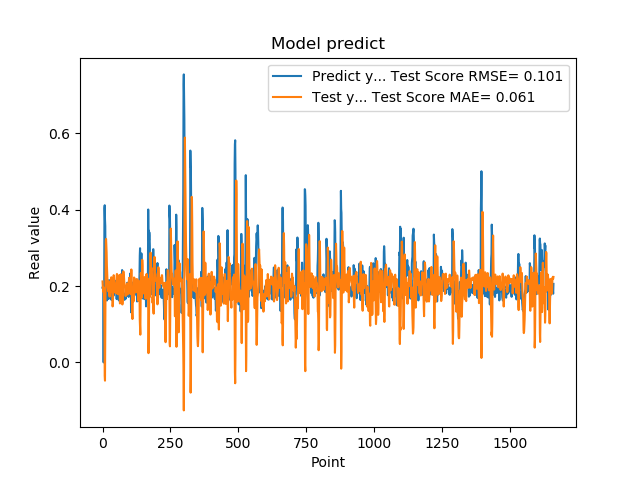

The table this chart was drawn from, first rows:
1.955727785830000398e-01, 2.121674763271994002e-01
1.954265981910000005e-01, 1.976552409862938620e-01
2.004670947789999880e-01, 1.907725722818450487e-01
2.029463946819999587e-01, 1.848334905540277850e-01
0.000000000000000000e+00, 1.962941132864621518e-01
1.862521618600000151e-01, 1.756705230186550726e-01
1.862153261900000301e-01, 1.562291457479259849e-01
4.038094580169999670e-01, 1.025993772621204836e-01
4.118085205549999461e-01, -3.437859476127215486e-02
3.743042349819999948e-01, -4.782294196150199683e-02
3.571429848669999685e-01, 8.715069179720344450e-02
2.572054266930000055e-01, 2.124002819538576836e-01
2.409307956699999753e-01, 3.191335335199032008e-01
2.253161966800000249e-01, 3.235300974760186854e-01
1.935185044999999937e-01, 3.067102533139791087e-01
1.787700653079999924e-01, 2.880614239240398278e-01
1.622045934200000150e-01, 2.540390474559106049e-01
1.761920750140000269e-01, 2.380001910355515893e-01
1.883655935530000325e-01, 2.168684925550124765e-01
1.861467957499999548e-01, 1.969617791336583101e-01
1.954913884399999968e-01, 1.910918176321119988e-01
1.954011768099999935e-01, 1.864088970826378311e-01
1.660518944260000185e-01, 2.014621085899344910e-01
1.907722949980000249e-01, 2.114175640220258001e-01
2.156041562559999625e-01, 2.123838594949057357e-01
1.898660957809999716e-01, 1.797155732667122252e-01
1.770474612709999895e-01, 1.723608493916392037e-01
2.001174986360000074e-01, 1.902343764255800540e-01
1.948629021640000125e-01, 2.048642401483740660e-01
1.922753006219999894e-01, 1.891520418302682638e-01
1.779100298880000042e-01, 1.836282982035569722e-01
1.810636967419999854e-01, 2.053482194389965321e-01
1.680064052340000114e-01, 2.229612952846962703e-01
1.635809391740000174e-01, 2.228852927617795132e-01
1.706920862200000111e-01, 2.117797323180285740e-01
1.916799396280000345e-01, 1.941613207266865704e-01
2.085516005749999957e-01, 1.763079816675008626e-01
2.058236002919999752e-01, 1.466757072085721758e-01
1.828240007160000513e-01, 1.546765268982634445e-01
1.857409924269999846e-01, 1.904237602395294493e-01
1.775099337099999841e-01, 2.204318789483880048e-01
1.752161234619999952e-01, 2.285534713097105985e-01
1.971126049759999999e-01, 2.253533748716653740e-01
1.845117062330000057e-01, 2.119162103283582232e-01
1.984785944219999987e-01, 2.071640434935309583e-01
2.143009155989999692e-01, 1.946547535956015262e-01
1.841159015890000139e-01, 1.836809233557693266e-01
2.104043960570000094e-01, 2.018593732664571705e-01
2.032361328599999739e-01, 2.033680110139315655e-01
2.088565975429999833e-01, 1.971037702791911816e-01
1.960448026660000231e-01, 1.806303156967931645e-01
1.900728046889999523e-01, 1.930723022868723882e-01
1.658952832220000062e-01, 2.272411870759070973e-01
1.872539073229999851e-01, 2.317372669229609272e-01
1.852532625200000171e-01, 2.243739743859721192e-01
1.799222826959999966e-01, 2.137528519889895506e-01
2.012764066460000223e-01, 2.061441851209781517e-01
1.978618204589999985e-01, 1.785660759578603651e-01
1.950792670250000027e-01, 1.873313267739240562e-01
1.711323857310000085e-01, 1.963517993865787625e-01
1.623787879939999901e-01, 2.179345604141086357e-01
... 1,599 more rows
